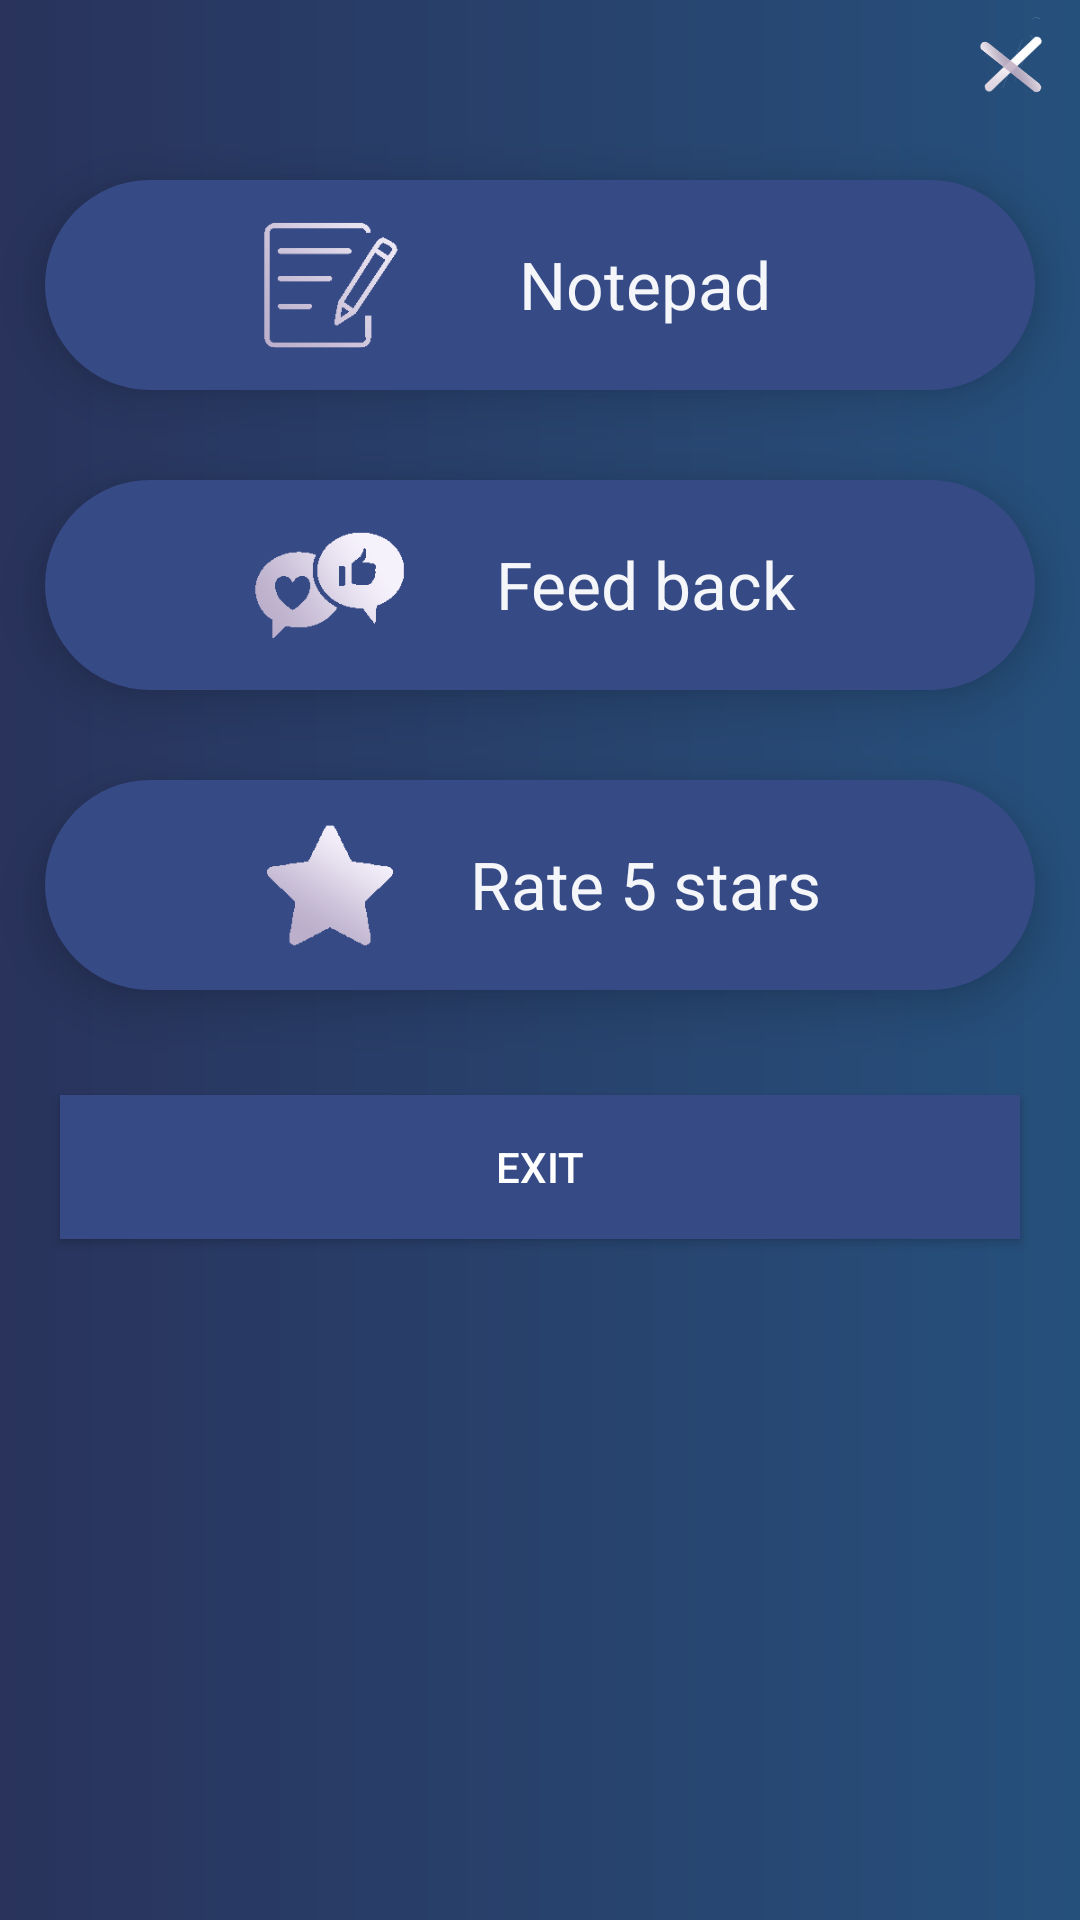

Reconstruct the res/layout file that produces this screen, plus the resources it refers to.
<!-- AndroidManifest.xml: application theme AppTheme -->
<!-- res/layout/custom_dialog.xml -->
<?xml version="1.0" encoding="utf-8"?>
<LinearLayout xmlns:android="http://schemas.android.com/apk/res/android"
    xmlns:app="http://schemas.android.com/apk/res-auto"
    android:layout_width="300dp"
    android:layout_height="wrap_content"
    android:background="@drawable/gardien_background"
    android:orientation="vertical" >

    <Button
        android:background="@drawable/close"
        android:id="@+id/btn_close"
        android:layout_width="35dp"
        android:layout_gravity="right"
        android:layout_margin="5dp"
        android:layout_height="35dp"/>

    <LinearLayout
        android:id="@+id/notepad"
        android:gravity="center"
        android:elevation="10dp"
        android:background="@drawable/rectangle"
        android:layout_width="match_parent"
        android:layout_height="wrap_content"
        android:layout_margin="15dp"
        android:orientation="horizontal">

        <ImageView
            android:layout_margin="5dp"
            android:id="@+id/imageView0"
            android:layout_width="60dp"
            android:layout_height="60dp"
            app:srcCompat="@drawable/notepad" />

        <TextView

            android:layout_gravity="center"
            android:textSize="22dp"
            android:id="@+id/btn_notepad"
            android:layout_width="140dp"
            android:layout_height="65dp"
            android:text="Notepad"
            android:gravity="center"
            android:textColor="@color/textcolor1"/>

    </LinearLayout>

    <LinearLayout
        android:id="@+id/feedback"

        android:gravity="center"
        android:elevation="10dp"
        android:background="@drawable/rectangle"
        android:layout_width="match_parent"
        android:layout_height="wrap_content"
        android:layout_margin="15dp"
        android:orientation="horizontal">

        <ImageView
            android:layout_margin="5dp"
            android:id="@+id/imageView1"
            android:layout_width="60dp"
            android:layout_height="60dp"
            app:srcCompat="@drawable/feedback" />

        <TextView

            android:layout_gravity="center"
            android:textSize="22dp"
            android:id="@+id/btn_feedback"
            android:layout_width="140dp"
            android:layout_height="65dp"
            android:text="Feed back"
            android:gravity="center"
            android:textColor="@color/textcolor1"/>

    </LinearLayout>

    <LinearLayout
        android:id="@+id/rate"
        android:gravity="center"
        android:elevation="10dp"
        android:background="@drawable/rectangle"
        android:layout_width="match_parent"
        android:layout_height="wrap_content"
        android:layout_margin="15dp"
        android:orientation="horizontal">

        <ImageView
            android:layout_margin="5dp"
            android:id="@+id/imageView2"
            android:layout_width="60dp"
            android:layout_height="60dp"
            app:srcCompat="@drawable/stars" />

        <TextView

            android:layout_gravity="center"
            android:textSize="22dp"
            android:id="@+id/btn_suport"
            android:layout_width="140dp"
            android:layout_height="65dp"
            android:text="Rate 5 stars"
            android:gravity="center"
            android:textColor="@color/textcolor1"/>

    </LinearLayout>


    <Button
        android:layout_margin="20dp"
        android:textColor="@android:color/white"
        android:background="@color/rectanglebg"
        android:id="@+id/btn_exit"
        android:layout_width="match_parent"
        android:layout_height="wrap_content"
        android:text="exit" />

</LinearLayout>
<!-- resources referenced by this layout -->
<resources>
  <color name="rectanglebg">#364A86</color>
  <color name="textcolor1">#f5f6fa</color>
  <!-- drawable close: png bitmap (drawable, 10283 bytes) -->
  <!-- drawable feedback: png bitmap (drawable, 3516 bytes) -->
  <!-- drawable gardien_background (drawable) -->
  <?xml version="1.0" encoding="utf-8"?>
  <shape xmlns:android="http://schemas.android.com/apk/res/android"
      android:shape="rectangle">
      <gradient
          android:startColor="@color/bleu1"
          android:endColor="@color/bleu2"
          android:angle="0" />
  </shape>
  <!-- drawable notepad: png bitmap (drawable, 3712 bytes) -->
  <!-- drawable rectangle (drawable) -->
  <shape xmlns:android="http://schemas.android.com/apk/res/android"
      android:shape="rectangle">
  
      <solid android:color="@color/rectanglebg" />
  
      <corners android:radius="35dp" />
  
  </shape>
  <!-- drawable stars: png bitmap (drawable, 2686 bytes) -->
  <style name="AppTheme" parent="Theme.AppCompat.Light.NoActionBar">
          
          <item name="colorPrimary">@color/bleu2</item>
          <item name="colorPrimaryDark">@color/bleu2</item>
          <item name="colorAccent">@color/colorAccent</item>
      </style>
  <color name="bleu1">#29335C</color>
  <color name="bleu2">#26507C</color>
  <color name="colorAccent">#03DAC5</color>
</resources>
